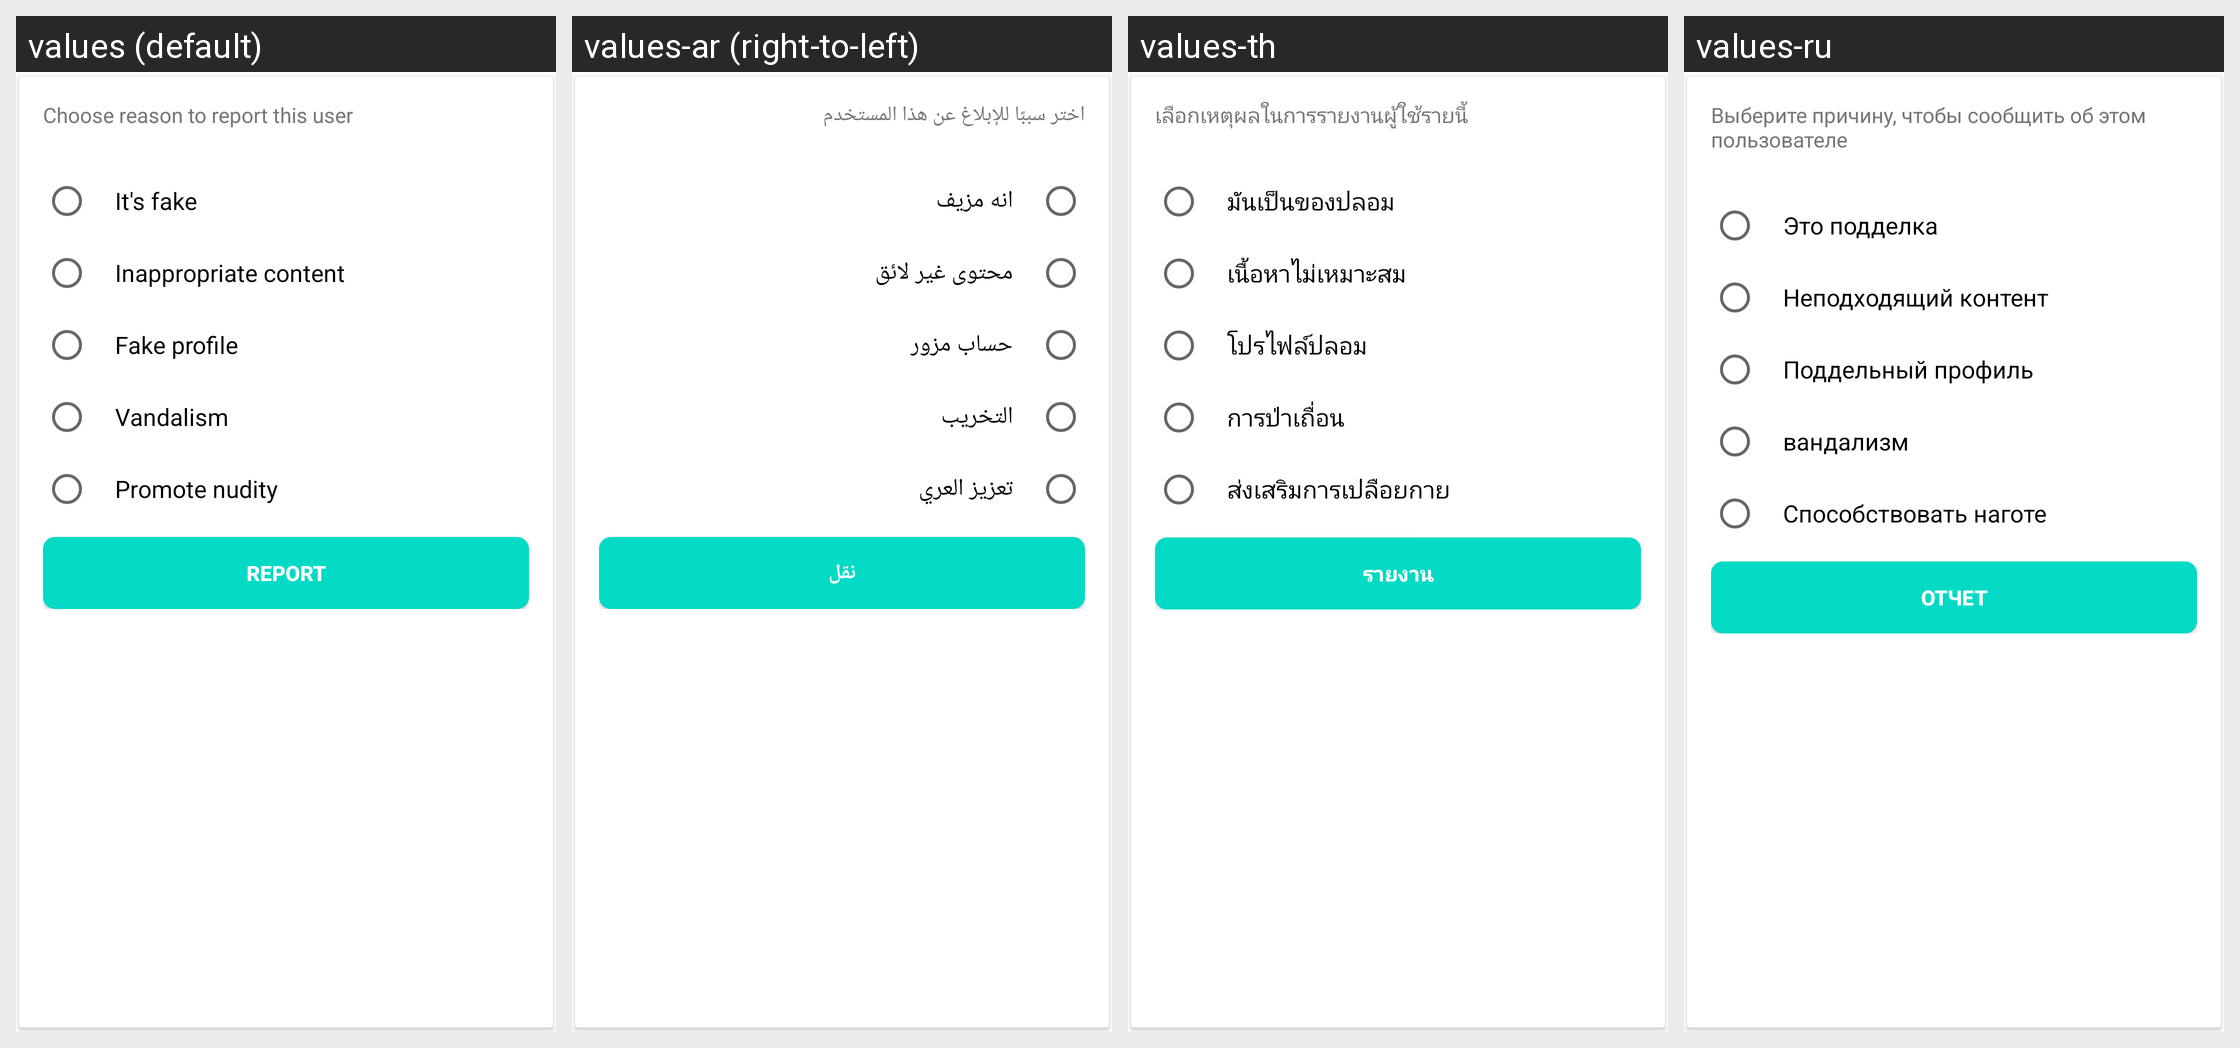

Here is an Android app screen in its default locale and in the app's own translations. Write out the translated-string differences for the strings that appear on this screen.
Android screen res/layout/bottom_sheet_report.xml rendered under 4 locales, left to right: values (default), values-ar (right-to-left), values-th, values-ru. Device: Nexus 5 (rendered at 1080×1920; each locale shown at half size, 540×960, under a caption strip naming it); theme AppTheme.
Other locales in the repository, not shown: values-de, values-es, values-fr, values-ga, values-id, values-it, values-iw, values-nl, values-no, values-pt, values-sv, values-uz.
Strings drawn on this screen, with the default value and each locale's value (text and hints the layout hard-codes, and strings that could not be matched under every locale, appear in the picture but are not listed):

report_sheet_title
  values: Choose reason to report this user
  values-ar: اختر سببًا للإبلاغ عن هذا المستخدم
  values-th: เลือกเหตุผลในการรายงานผู้ใช้รายนี้
  values-ru: Выберите причину, чтобы сообщить об этом пользователе

report_reason_1
  values: It's fake
  values-ar: انه مزيف
  values-th: มันเป็นของปลอม
  values-ru: Это подделка

report_reason_2
  values: Inappropriate content
  values-ar: محتوى غير لائق
  values-th: เนื้อหาไม่เหมาะสม
  values-ru: Неподходящий контент

report_reason_3
  values: Fake profile
  values-ar: حساب مزور
  values-th: โปรไฟล์ปลอม
  values-ru: Поддельный профиль

report_reason_4
  values: Vandalism
  values-ar: التخريب
  values-th: การป่าเถื่อน
  values-ru: вандализм

report_reason_5
  values: Promote nudity
  values-ar: تعزيز العري
  values-th: ส่งเสริมการเปลือยกาย
  values-ru: Способствовать наготе

report
  values: Report
  values-ar: نقل
  values-th: รายงาน
  values-ru: отчет
